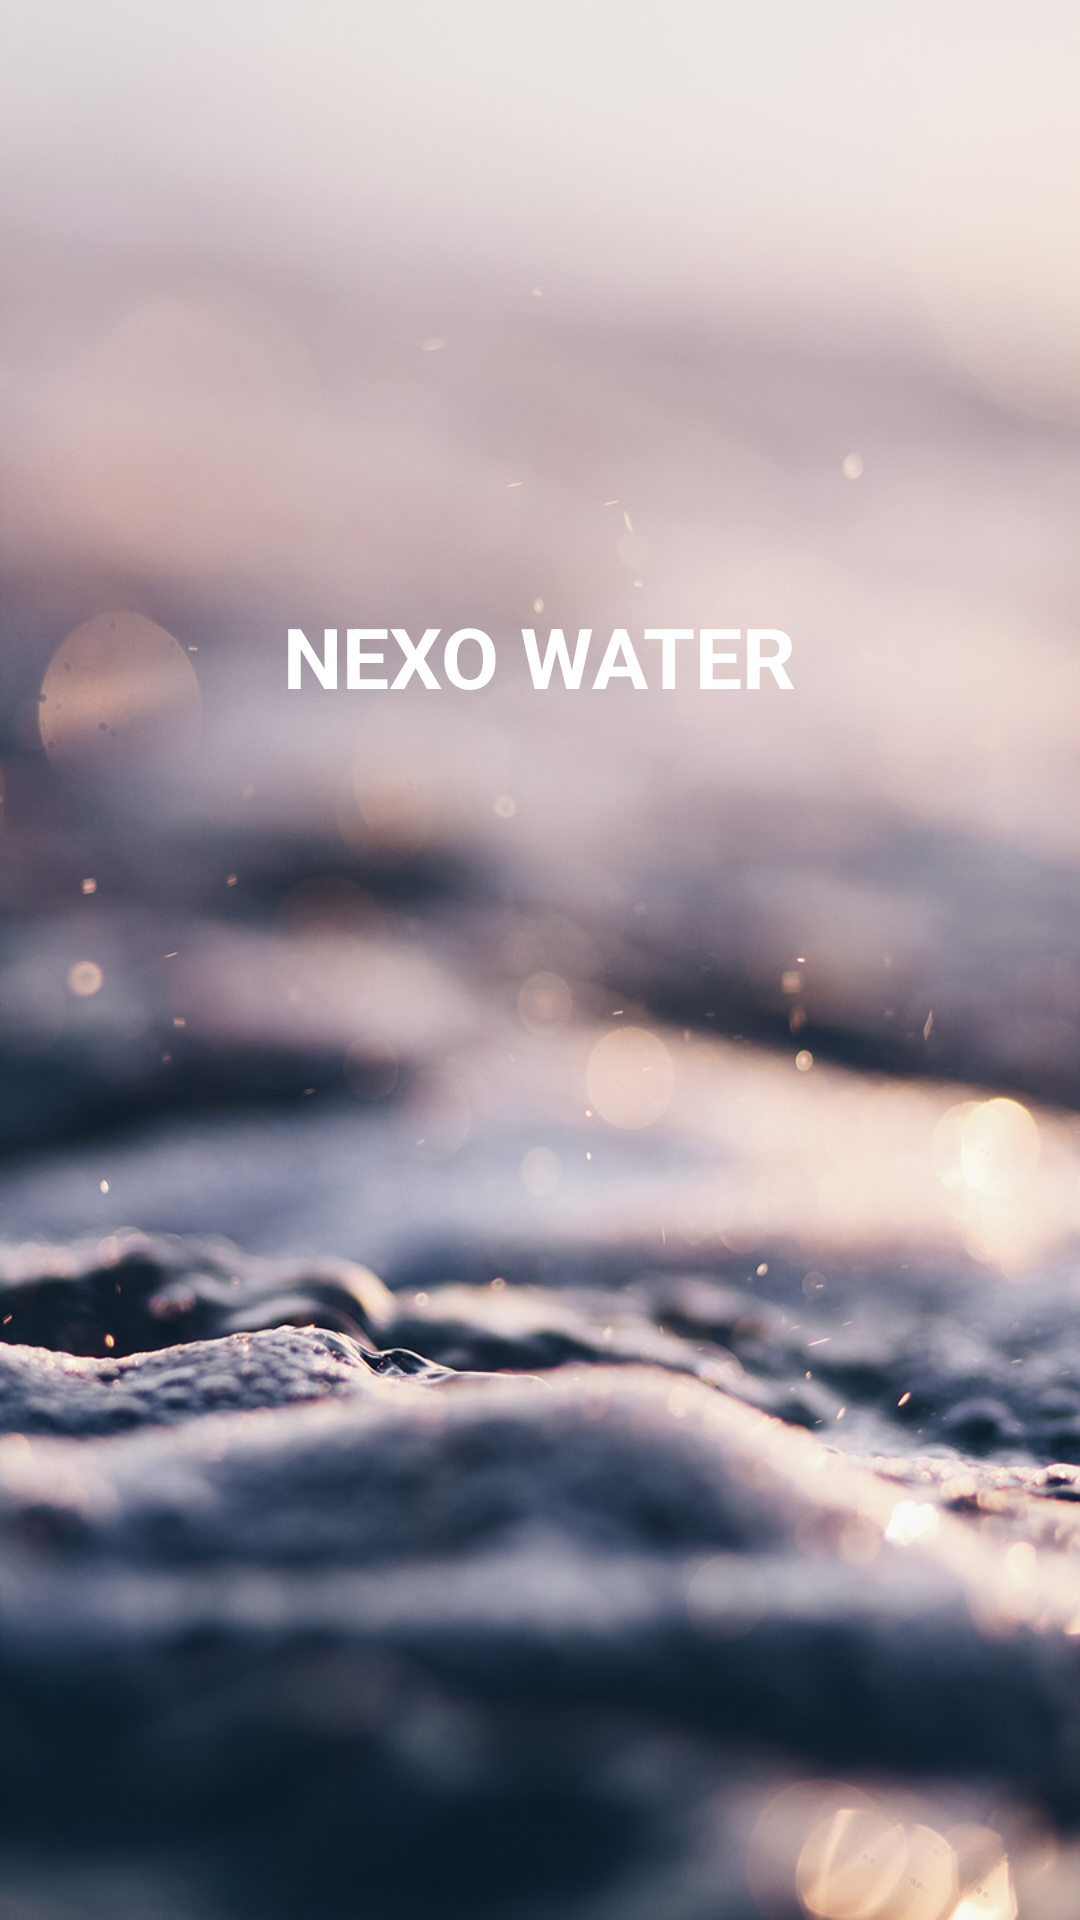

This screen was rendered from an Android layout file. Write that file and the resources it references.
<!-- AndroidManifest.xml: application theme AppTheme -->
<!-- res/layout/activity_splash_screen.xml -->
<?xml version="1.0" encoding="utf-8"?>
<RelativeLayout xmlns:android="http://schemas.android.com/apk/res/android"
    android:layout_width="match_parent"
    android:layout_height="match_parent"
    android:background="@drawable/img_splash_screen">

    <TextView
        android:layout_width="wrap_content"
        android:layout_height="wrap_content"
        android:text="@string/app_name"
        android:textSize="28sp"
        android:textColor="@android:color/white"
        android:textStyle="bold"
        android:layout_centerHorizontal="true"
        android:layout_marginTop="@dimen/splash_screen_name_margin"/>

</RelativeLayout>
<!-- resources referenced by this layout -->
<resources>
  <dimen name="splash_screen_name_margin">200dp</dimen>
  <!-- drawable img_splash_screen: jpg bitmap (drawable-hdpi, 64054 bytes) -->
  <string name="app_name">NEXO WATER</string>
  <style name="AppTheme" parent="Theme.AppCompat.Light.NoActionBar">
          
          <item name="colorPrimary">@color/colorPrimary</item>
          <item name="colorPrimaryDark">@color/colorPrimaryDark</item>
          <item name="colorAccent">@color/colorAccent</item>
      </style>
  <!-- not gathered from this repository: default colours our renderer supplied (Android Studio template values) -->
  <color name="colorPrimary">#FF6200EE</color>
  <color name="colorPrimaryDark">#FF3700B3</color>
  <color name="colorAccent">#FF03DAC5</color>
</resources>
